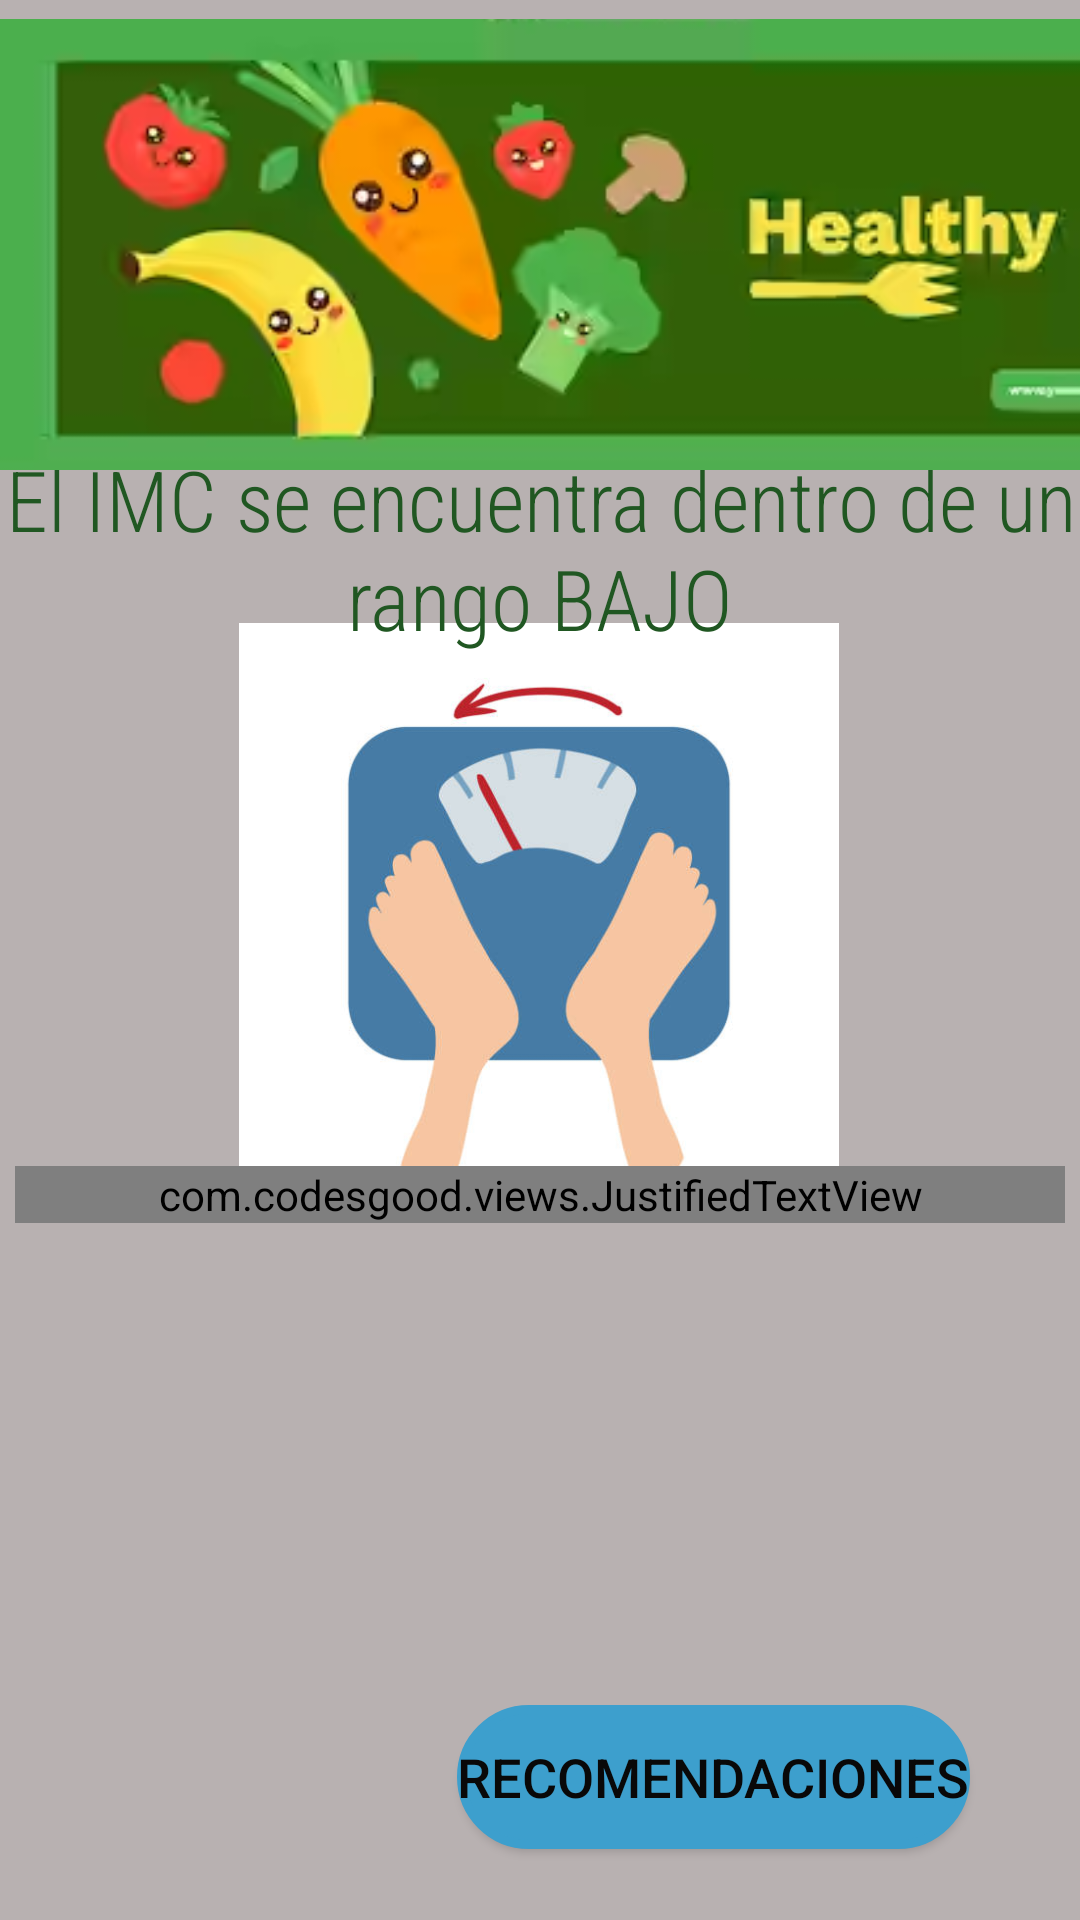

Android layout source for this screen:
<!-- AndroidManifest.xml: application theme Theme.NutriScale -->
<!-- res/layout/activity_bajo_adults.xml -->
<?xml version="1.0" encoding="utf-8"?>
<androidx.constraintlayout.widget.ConstraintLayout xmlns:android="http://schemas.android.com/apk/res/android"
    xmlns:app="http://schemas.android.com/apk/res-auto"
    xmlns:tools="http://schemas.android.com/tools"
    android:layout_width="match_parent"
    android:layout_height="match_parent"
    android:background="#B8B1B1"
    tools:context=".bajo_adults">

    <ImageButton
        android:id="@+id/ib_regresar15"
        android:layout_width="83dp"
        android:layout_height="63dp"
        android:background="@android:color/transparent"
        android:contentDescription="@string/b1"
        app:layout_constraintBottom_toBottomOf="parent"
        app:layout_constraintEnd_toEndOf="parent"
        app:layout_constraintHorizontal_bias="0.103"
        app:layout_constraintStart_toStartOf="parent"
        app:layout_constraintTop_toTopOf="parent"
        app:layout_constraintVertical_bias="0.961"
        app:srcCompat="@drawable/atras" />

    <Button
        android:id="@+id/b11"
        android:layout_width="wrap_content"
        android:layout_height="wrap_content"
        android:background="@drawable/shape_button"
        android:text="@string/c"
        android:textColor="#090808"
        android:textSize="18sp"
        app:backgroundTint="#3D9FCD"
        app:icon="@drawable/rec"
        app:iconGravity="textStart"
        app:layout_constraintBottom_toBottomOf="parent"
        app:layout_constraintEnd_toEndOf="parent"
        app:layout_constraintHorizontal_bias="0.806"
        app:layout_constraintStart_toStartOf="parent"
        app:layout_constraintTop_toTopOf="parent"
        app:layout_constraintVertical_bias="0.96" />

    <ImageView
        android:id="@+id/imageView63"
        android:layout_width="214dp"
        android:layout_height="200dp"
        app:layout_constraintBottom_toBottomOf="parent"
        app:layout_constraintEnd_toEndOf="parent"
        app:layout_constraintHorizontal_bias="0.497"
        app:layout_constraintStart_toStartOf="parent"
        app:layout_constraintTop_toTopOf="parent"
        app:layout_constraintVertical_bias="0.472"
        app:srcCompat="@drawable/img_11" />

    <ScrollView
        android:layout_width="350dp"
        android:layout_height="169dp"
        android:contentDescription="@string/scroll"
        app:layout_constraintBottom_toBottomOf="parent"
        app:layout_constraintEnd_toEndOf="parent"
        app:layout_constraintHorizontal_bias="0.491"
        app:layout_constraintStart_toStartOf="parent"
        app:layout_constraintTop_toTopOf="parent"
        app:layout_constraintVertical_bias="0.825">

        <com.codesgood.views.JustifiedTextView
            android:id="@+id/textView46"
            android:layout_width="match_parent"
            android:layout_height="wrap_content"
            android:background="#95C85A"
            android:fontFamily="sans-serif-condensed-light"
            android:text="@string/bajo_adults"
            android:textColor="#0B0909"
            android:textSize="24sp" />
    </ScrollView>

    <TextView
        android:id="@+id/textView35"
        android:layout_width="wrap_content"
        android:layout_height="wrap_content"
        android:fontFamily="sans-serif-condensed-light"
        android:text="@string/tvbajo"
        android:textAlignment="center"
        android:textColor="#205722"
        android:textSize="28sp"
        app:layout_constraintBottom_toBottomOf="parent"
        app:layout_constraintEnd_toEndOf="parent"
        app:layout_constraintHorizontal_bias="0.0"
        app:layout_constraintStart_toStartOf="parent"
        app:layout_constraintTop_toTopOf="parent"
        app:layout_constraintVertical_bias="0.259" />

    <ImageView
        android:id="@+id/imageView62"
        android:layout_width="411dp"
        android:layout_height="163dp"
        android:contentDescription="@string/header"
        app:layout_constraintBottom_toBottomOf="parent"
        app:layout_constraintEnd_toEndOf="parent"
        app:layout_constraintHorizontal_bias="0.0"
        app:layout_constraintStart_toStartOf="parent"
        app:layout_constraintTop_toTopOf="parent"
        app:layout_constraintVertical_bias="0.0"
        app:srcCompat="@drawable/img_1" />
</androidx.constraintlayout.widget.ConstraintLayout>
<!-- resources referenced by this layout -->
<resources>
  <!-- drawable img_1: png bitmap (drawable, 70400 bytes) -->
  <!-- drawable img_11: png bitmap (drawable, 92382 bytes) -->
  <!-- drawable rec: png bitmap (drawable, 1110 bytes) -->
  <!-- drawable shape_button (drawable) -->
  <?xml version="1.0" encoding="utf-8"?>
  <shape xmlns:android="http://schemas.android.com/apk/res/android" android:shape = "rectangle">
      <solid android:color="@color/design_default_color_background"></solid>
      <stroke android:width="3dp"
          android:color="@color/design_default_color_error"/>
      <corners android:topRightRadius="40dp"
          android:bottomLeftRadius="40dp"
          android:topLeftRadius="40dp"
          android:bottomRightRadius="40dp"/>
  
  
  </shape>
  <string name="b1">Regresar</string>
  <string name="bajo_adults">Pese a que en muchas ocasiones estar delgado es signo de salud, tener bajo peso puede ser algo preocupante. Esto sucede cuando se debe a una mal nutrición, un embarazo o a otros problemas de salud.\n\n
      Una persona tiene bajo peso cuando se encuentra por debajo de un valor saludable.\n\n
      El bajo peso puede ser el síntoma de una patología subyacente. En caso de una pérdida de peso inexplicada, es fundamental realizar un diagnóstico médico.\n\n
      Por otro lado, el peso bajo puede ser una condición causal primaria. Las personas con esta condición pueden tener un sistema inmunológico débil, así como una pobre condición física, haciéndolos propensos a padecer infecciones.\n\n
      Otros riesgos que puede causar el bajo peso son:\n
      Problemas de fertilidad, especialmente en mujeres.\n
      Problemas durante el embarazo.\n
      Anemia.\n
      Pérdida del cabello.\n
  Mayor riesgo de sufrir osteoporosis.\n\n
          ¿CUÁL ES LA CAUSA DEL BAJO PESO?\n\n
          La causa más frecuente de bajo peso es la desnutrición, debido a la ausencia de alimentos adecuados. Esta causa de bajo peso puede ser debido a múltiples factores, como un trastorno alimentario, diabetes o glándula tiroides hiperactiva.\n\n
          El bajo peso puede ser consecuencia de una pérdida de apetito, motivada por:\n
  
  Depresión, estrés o ansiedad.\n
  Cáncer.\n
  Enfermedades o infecciones crónicas.\n
  Fármacos.\n
  Drogas ilícitas.\n
  </string>
  <string name="c">RECOMENDACIONES</string>
  <string name="header">Cabecera</string>
  <string name="scroll">ScrollView</string>
  <string name="tvbajo">El IMC se encuentra dentro de un rango BAJO</string>
  <style name="Theme.NutriScale" parent="Theme.MaterialComponents.DayNight.DarkActionBar">
          
          <item name="colorPrimary">@color/purple_500</item>
          <item name="colorPrimaryVariant">@color/purple_700</item>
          <item name="colorOnPrimary">@color/white</item>
          
          <item name="colorSecondary">@color/teal_200</item>
          <item name="colorSecondaryVariant">@color/teal_700</item>
          <item name="colorOnSecondary">@color/black</item>
          
          <item name="android:statusBarColor" tools:targetApi="21">?attr/colorPrimaryVariant</item>
          
      </style>
  <color name="purple_500">#FF6200EE</color>
  <color name="purple_700">#FF3700B3</color>
  <color name="white">#FFFFFFFF</color>
  <color name="teal_200">#04AA07</color>
  <color name="teal_700">#FF018786</color>
  <color name="black">#FF000000</color>
</resources>
